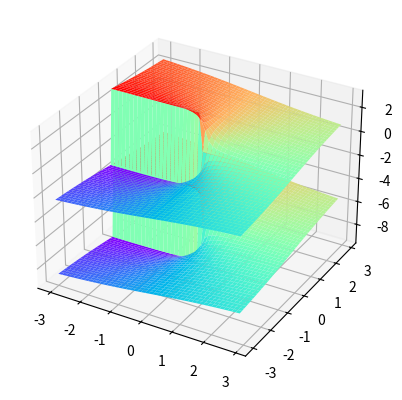

The script that saved this image:
from mpl_toolkits import mplot3d
import matplotlib.pyplot as plt
import numpy as np, math, cmath

def complex_log_arg(z):
    return float(np.sin(cmath.polar(np.log(z))[1]))

def complex_log_mod(z):
    return float(np.sin(cmath.polar(np.log(z))[0]))

def complex_log_real(z):
    return float((np.log(z).real))

def complex_log_imag(z):
    return float((np.log(z).imag))

fig = plt.figure()

num_levels = 1
ax = plt.axes(projection='3d')

for k in range(-num_levels, num_levels):
    xs = np.arange(-3, 3, 0.125)
    ys = np.arange(-3, 3, 0.125)

    xs, ys = np.meshgrid(xs, ys)
    zs = xs*0

    xn, yn = xs.shape
    for xi in range(xn):
        for yi in range(yn):
            try:
                z = complex(xs[xi,yi], ys[xi,yi])
                zs[xi,yi] = complex_log_imag(z)+(2*math.pi*k)
            except (ZeroDivisionError):
                pass

    ax.plot_surface(xs, ys, zs, rstride=1, cstride=1, cmap='rainbow', edgecolor='none')

plt.show()
